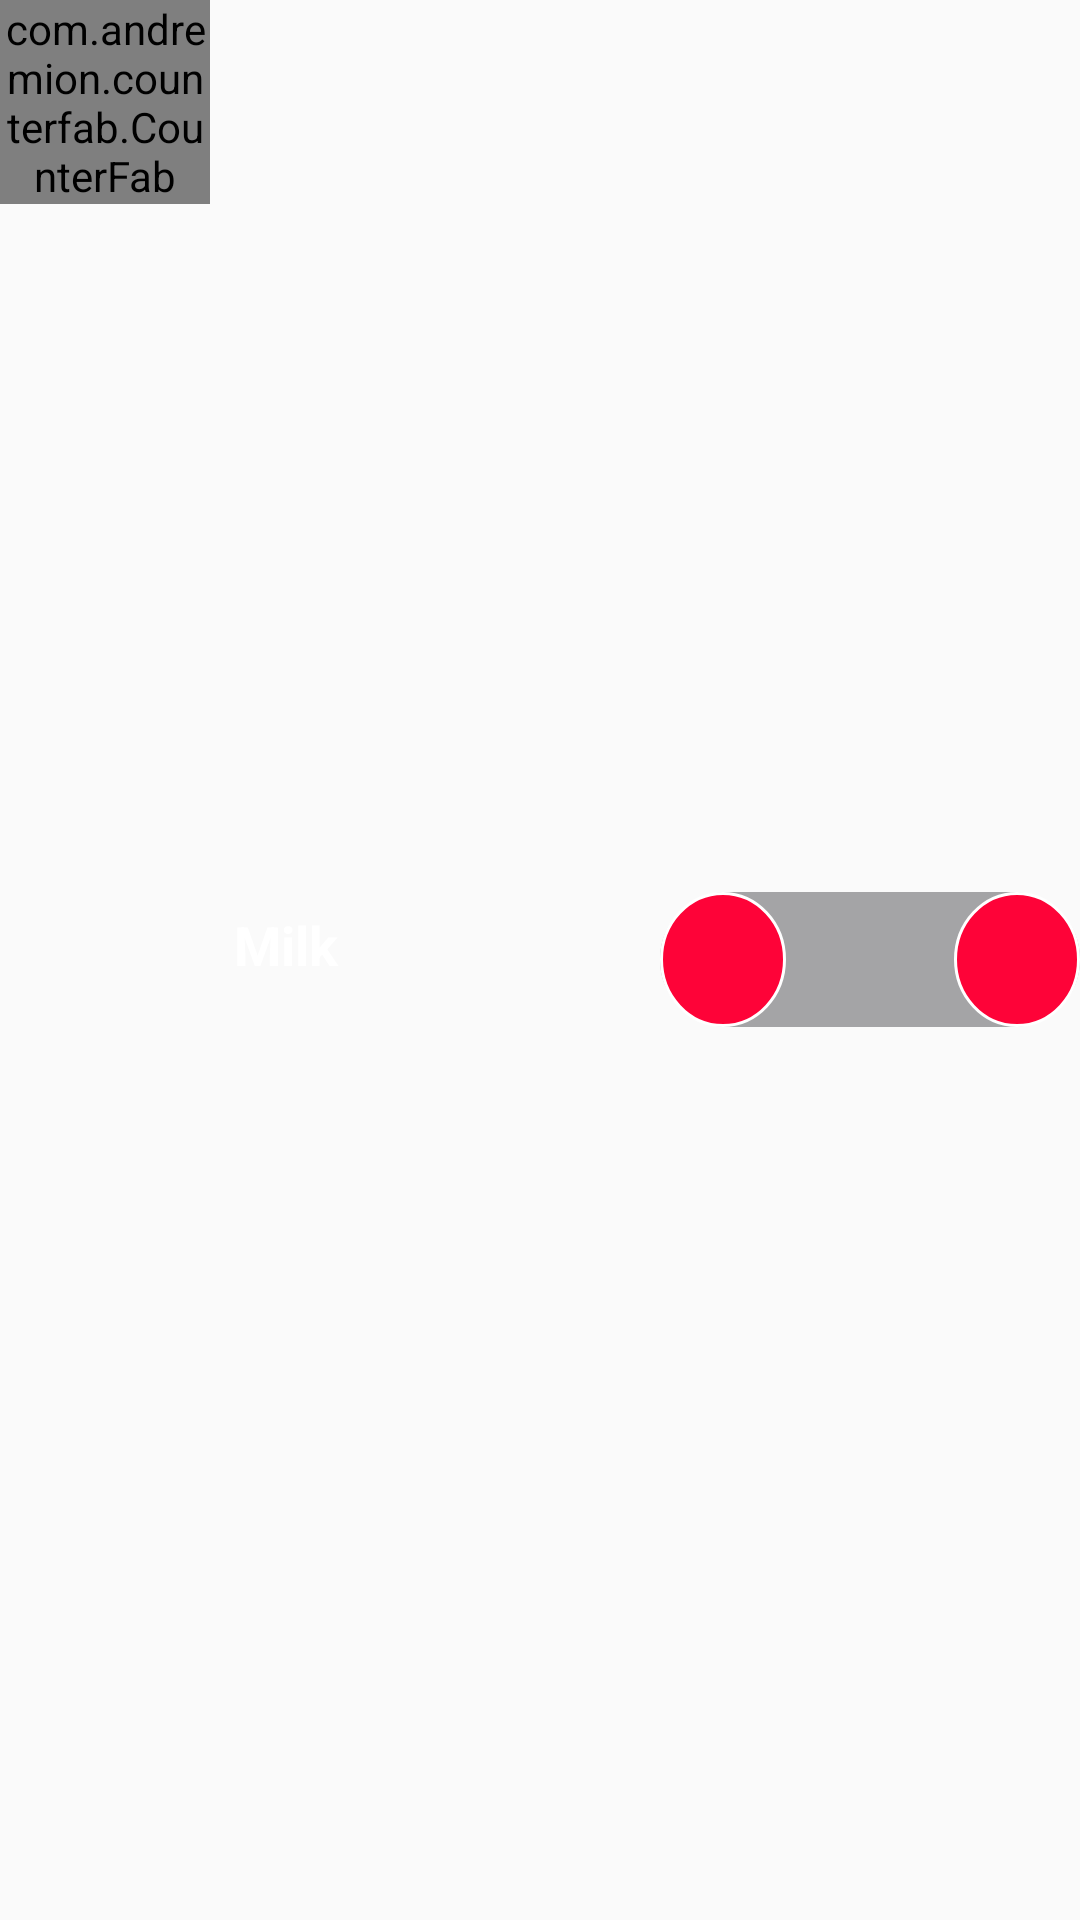

Write the Android layout XML for this screen, with the resource values it uses.
<!-- AndroidManifest.xml: application theme AppTheme -->
<!-- res/layout/populer_list_view.xml -->
<?xml version="1.0" encoding="utf-8"?>
<LinearLayout xmlns:android="http://schemas.android.com/apk/res/android"
    xmlns:app="http://schemas.android.com/apk/res-auto"
    android:layout_width="match_parent"
    android:layout_height="wrap_content"
    android:layout_centerHorizontal="true"
    android:elevation="4dp"

    android:orientation="horizontal"

    >

    <com.andremion.counterfab.CounterFab
        android:id="@+id/fab"
        android:layout_width="0dp"
        android:layout_height="wrap_content"

        android:layout_weight="1"
        android:src="@drawable/ic_add_black_24dp"
        app:badgeBackgroundColor="@color/blue_500"
        app:fabSize="mini" />

    <TextView
        android:id="@+id/itemName"

        style="@style/Base.TextAppearance.AppCompat.Medium"
        android:layout_width="0dp"
        android:layout_height="match_parent"
        android:layout_gravity="start"

        android:layout_margin="5dp"
        android:layout_weight="2"
        android:gravity="center_vertical"
        android:padding="3dp"
        android:text="Milk"
        android:textStyle="bold" />

    <LinearLayout
        android:layout_width="0dp"
        android:layout_height="45dp"
        android:layout_gravity="center_vertical"
        android:layout_weight="2"

        android:background="@drawable/linearlayoutbackground"
        android:orientation="horizontal">

        <ImageView
            android:id="@+id/decrease"
            android:layout_width="0dp"
            android:layout_height="match_parent"
            android:layout_weight="1.5"
            android:background="@drawable/buttonbackground"
            android:scaleType="center"
            android:src="@drawable/ic_remove_black_24dp" />


        <TextView
            android:id="@+id/counterValue"
            android:layout_width="0dp"
            android:layout_height="match_parent"
            android:layout_gravity="center_vertical"
            android:layout_weight="2"
            android:gravity="center"
            android:textColor="@color/white" />

        <ImageView
            android:id="@+id/increase"
            android:layout_width="0dp"
            android:layout_height="match_parent"
            android:layout_gravity="right"
            android:layout_weight="1.5"
            android:background="@drawable/buttonbackground"
            android:src="@drawable/ic_add_white_24dp" />
    </LinearLayout>
</LinearLayout>
<!-- resources referenced by this layout -->
<resources>
  <!-- drawable buttonbackground (drawable) -->
  <?xml version="1.0" encoding="utf-8"?>
  <shape xmlns:android="http://schemas.android.com/apk/res/android"
      android:shape="oval">
      <solid android:color="@color/buttonColor"></solid>
      <size
          android:width="100dp"
          android:height="100dp"></size>
      <stroke
          android:width="1dp"
          android:color="@color/white"></stroke>
  
  
  </shape>
  <!-- drawable linearlayoutbackground (drawable) -->
  <?xml version="1.0" encoding="utf-8"?>
  <shape xmlns:android="http://schemas.android.com/apk/res/android" android:shape="rectangle">
      <corners android:radius="30dp"></corners>
      <stroke android:color="@color/greyColor" android:width="1dp"></stroke>
      <solid android:color="@color/greyColor"></solid>
  
  </shape>
  <style name="AppTheme" parent="Theme.AppCompat.Light.NoActionBar">
          
          <item name="colorPrimary">@color/colorPrimary</item>
          <item name="colorPrimaryDark">@color/colorPrimaryDark</item>
          <item name="colorAccent">#ffffff</item>
          <item name="android:colorControlNormal">@color/colorBlackNormal</item>
          <item name="colorControlActivated">@color/colorBlackNormal</item>
          <item name="colorControlHighlight">@color/colorBlackNormal</item>
          <item name="android:textColorSecondary">@color/colorWhite</item>
          <item name="android:actionOverflowButtonStyle">@style/MyOverflowButtonStyle</item>
  
      </style>
  <color name="buttonColor">#FE0338</color>
  <color name="greyColor">#FFA4A4A6</color>
  <color name="colorPrimary">#ffffff</color>
  <color name="colorPrimaryDark">#000000</color>
  <color name="colorBlackNormal">#353434</color>
  <color name="colorWhite">#ffffff</color>
  <style name="MyOverflowButtonStyle" parent="Widget.AppCompat.ActionButton.Overflow">
          <item name="android:tint">@color/colorWhite</item>
          <item name="android:actionMenuTextColor">@color/colorWhite</item>
      </style>
  <!-- not gathered from this repository: default colours our renderer supplied (Android Studio template values) -->
  <color name="white">#FFFFFFFF</color>
</resources>
